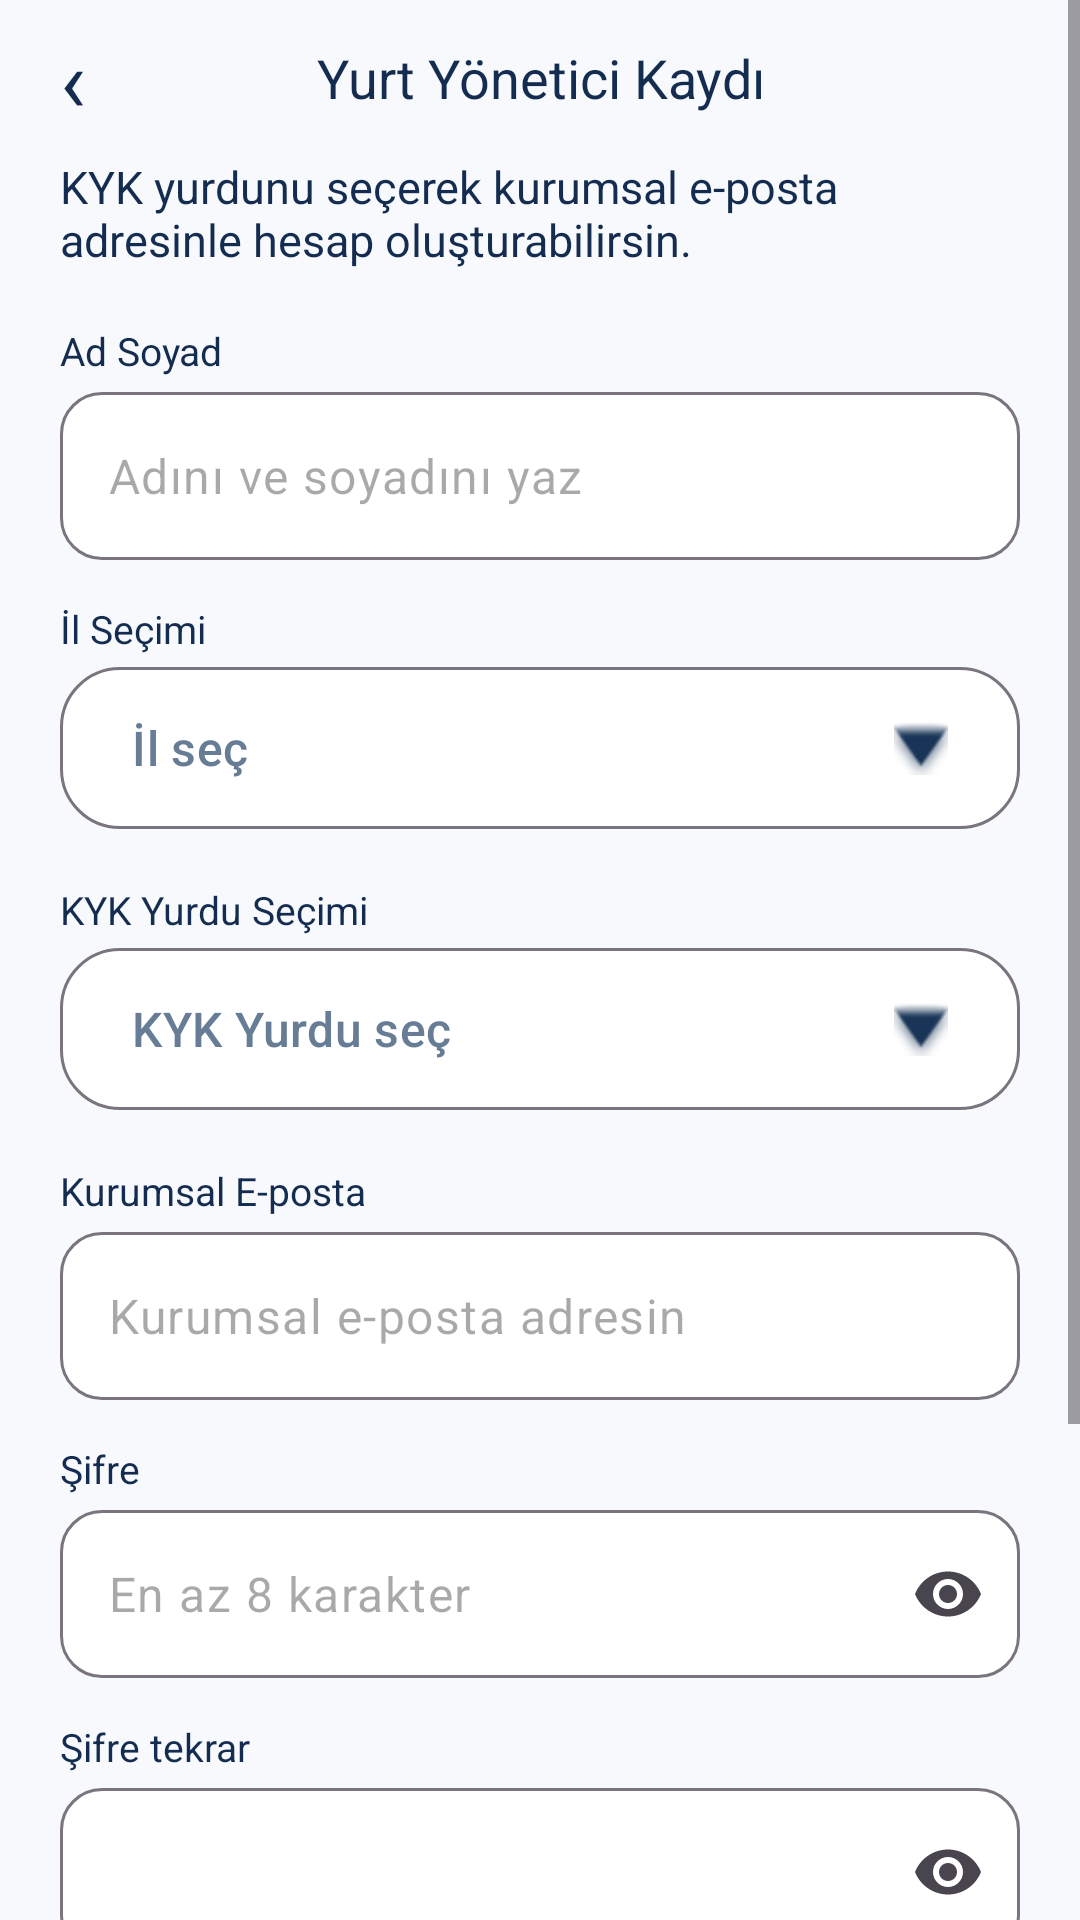

Android layout source for this screen:
<!-- AndroidManifest.xml: application theme Theme.Camasir -->
<!-- res/layout/screen_admin_apply.xml -->
<ScrollView xmlns:android="http://schemas.android.com/apk/res/android"
    xmlns:app="http://schemas.android.com/apk/res-auto" android:layout_width="match_parent"
    android:layout_height="match_parent" android:fillViewport="true">
    <LinearLayout android:layout_width="match_parent" android:layout_height="wrap_content"
        android:orientation="vertical" android:paddingHorizontal="20dp" android:paddingBottom="20dp"
        android:focusableInTouchMode="true">
        <FrameLayout android:layout_width="match_parent" android:layout_height="52dp">
            <TextView android:layout_width="match_parent" android:layout_height="wrap_content" android:text="Yurt Yönetici Kaydı" android:textColor="@color/ink" android:textSize="18sp" android:layout_gravity="center" android:gravity="center" />
            <TextView android:id="@+id/back" android:layout_width="48dp" android:layout_height="match_parent"
                android:text="‹" android:textSize="29sp" android:textColor="@color/ink"
                android:gravity="center_vertical" android:contentDescription="Geri"
                android:background="?attr/selectableItemBackgroundBorderless" android:focusable="true" />
        </FrameLayout>
 <TextView android:layout_width="match_parent" android:layout_height="wrap_content" android:textSize="15sp"
 android:textColor="@color/ink" android:text="KYK yurdunu seçerek kurumsal e-posta adresinle hesap oluşturabilirsin." />
        
        <Space android:layout_width="1dp" android:layout_height="4dp" />
        <TextView android:layout_width="match_parent" android:layout_height="wrap_content" android:text="Ad Soyad" android:textColor="@color/ink" android:textSize="13sp" android:labelFor="@+id/name" android:layout_marginTop="14dp" />
 <com.google.android.material.textfield.TextInputLayout style="@style/StudentField"
     android:layout_width="match_parent" android:layout_height="wrap_content"
     android:layout_marginTop="5dp" >
     <com.google.android.material.textfield.TextInputEditText android:id="@id/name"
         android:layout_width="match_parent" android:layout_height="wrap_content"
         android:minHeight="56dp" android:inputType="textCapWords" android:maxLines="1"
         android:hint="Adını ve soyadını yaz" android:textSize="16sp" android:saveEnabled="false" />
 </com.google.android.material.textfield.TextInputLayout>
 <TextView android:layout_width="match_parent" android:layout_height="wrap_content"
     android:text="İl Seçimi" android:textColor="@color/ink" android:textSize="13sp" android:layout_marginTop="14dp" />
 <com.google.android.material.button.MaterialButton android:id="@+id/city"
     style="@style/Widget.Material3.Button.OutlinedButton" android:layout_width="match_parent"
     android:layout_height="wrap_content" android:minHeight="62dp" android:gravity="start|center_vertical"
     android:textAllCaps="false" android:text="İl seç" android:textSize="16sp" android:textColor="@color/muted"
     app:backgroundTint="@color/card" app:cornerRadius="20dp" app:icon="@android:drawable/arrow_down_float" app:iconGravity="end" />
 <TextView android:layout_width="match_parent" android:layout_height="wrap_content"
     android:text="KYK Yurdu Seçimi" android:textColor="@color/ink" android:textSize="13sp" android:layout_marginTop="14dp" />
 <com.google.android.material.button.MaterialButton android:id="@+id/dorm"
     style="@style/Widget.Material3.Button.OutlinedButton" android:layout_width="match_parent"
     android:layout_height="wrap_content" android:minHeight="62dp" android:gravity="start|center_vertical"
     android:textAllCaps="false" android:text="KYK Yurdu seç" android:textSize="16sp" android:textColor="@color/muted"
     app:backgroundTint="@color/card" app:cornerRadius="20dp" app:icon="@android:drawable/arrow_down_float" app:iconGravity="end" />
 <TextView android:layout_width="match_parent" android:layout_height="wrap_content" android:text="Kurumsal E-posta" android:textColor="@color/ink" android:textSize="13sp" android:labelFor="@+id/email" android:layout_marginTop="14dp" />
 <com.google.android.material.textfield.TextInputLayout style="@style/StudentField"
     android:layout_width="match_parent" android:layout_height="wrap_content"
     android:layout_marginTop="5dp" >
     <com.google.android.material.textfield.TextInputEditText android:id="@id/email"
         android:layout_width="match_parent" android:layout_height="wrap_content"
         android:minHeight="56dp" android:inputType="textEmailAddress" android:maxLines="1"
         android:hint="Kurumsal e-posta adresin" android:textSize="16sp" android:saveEnabled="false" />
 </com.google.android.material.textfield.TextInputLayout>
 <TextView android:layout_width="match_parent" android:layout_height="wrap_content" android:text="Şifre" android:textColor="@color/ink" android:textSize="13sp" android:labelFor="@+id/password" android:layout_marginTop="14dp" />
 <com.google.android.material.textfield.TextInputLayout style="@style/StudentField"
     android:layout_width="match_parent" android:layout_height="wrap_content"
     android:layout_marginTop="5dp" app:endIconMode="password_toggle">
     <com.google.android.material.textfield.TextInputEditText android:id="@id/password"
         android:layout_width="match_parent" android:layout_height="wrap_content"
         android:minHeight="56dp" android:inputType="textPassword" android:maxLines="1"
         android:hint="En az 8 karakter" android:textSize="16sp" android:saveEnabled="false" />
 </com.google.android.material.textfield.TextInputLayout>
 <TextView android:layout_width="match_parent" android:layout_height="wrap_content" android:text="Şifre tekrar" android:textColor="@color/ink" android:textSize="13sp" android:labelFor="@+id/repeat_password" android:layout_marginTop="14dp" />
 <com.google.android.material.textfield.TextInputLayout style="@style/StudentField"
     android:layout_width="match_parent" android:layout_height="wrap_content"
     android:layout_marginTop="5dp" app:endIconMode="password_toggle">
     <com.google.android.material.textfield.TextInputEditText android:id="@id/repeat_password"
         android:layout_width="match_parent" android:layout_height="wrap_content"
         android:minHeight="56dp" android:inputType="textPassword" android:maxLines="1"
         android:hint="" android:textSize="16sp" android:saveEnabled="false" />
 </com.google.android.material.textfield.TextInputLayout>
 
        <com.google.android.material.button.MaterialButton android:id="@+id/submit"
    style="@style/StudentSubmit" android:layout_width="match_parent"
    android:layout_height="wrap_content" android:layout_marginTop="14dp" android:text="Yurt Hesabını Oluştur" /><com.google.android.material.button.MaterialButton android:id="@+id/switch_screen"
    style="@style/StudentLink" android:layout_width="match_parent"
    android:layout_height="wrap_content" android:layout_marginTop="14dp" android:text="Zaten hesabın var mı? Giriş yap" />
        <com.google.android.material.button.MaterialButton android:id="@+id/invitation_link"
 style="@style/StudentLink" android:layout_width="match_parent" android:layout_height="wrap_content"
 android:text="Personel Davetini Kullan" />
 <TextView android:id="@+id/feedback" android:layout_width="match_parent" android:layout_height="wrap_content"
            android:gravity="center" android:textColor="@color/ink" android:accessibilityLiveRegion="polite" />
    </LinearLayout>
</ScrollView>
<!-- resources referenced by this layout -->
<resources>
  <color name="card">#FFFFFF</color>
  <color name="ink">#142C50</color>
  <color name="muted">#667D95</color>
  <style name="StudentField" parent="Widget.Material3.TextInputLayout.OutlinedBox">
          <item name="hintEnabled">false</item>
          <item name="boxBackgroundColor">@color/card</item>
          <item name="boxCornerRadiusTopStart">14dp</item>
          <item name="boxCornerRadiusTopEnd">14dp</item>
          <item name="boxCornerRadiusBottomStart">14dp</item>
          <item name="boxCornerRadiusBottomEnd">14dp</item>
      </style>
  <style name="StudentLink" parent="Widget.Material3.Button.TextButton">
          <item name="android:minHeight">48dp</item>
          <item name="android:textAllCaps">false</item>
          <item name="android:textSize">14sp</item>
      </style>
  <style name="StudentSubmit" parent="Widget.Material3.Button">
          <item name="android:minHeight">48dp</item>
          <item name="android:textAllCaps">false</item>
          <item name="android:textSize">14sp</item>
          <item name="cornerRadius">15dp</item>
      </style>
  <style name="Theme.Camasir" parent="Theme.Camasir.Base" />
  <style name="Theme.Camasir.Base" parent="Theme.Material3.DayNight.NoActionBar">
          <item name="colorPrimary">@color/nav_active</item>
          <item name="colorSecondary">@color/muted</item>
          <item name="android:windowBackground">@color/page</item>
  
          <item name="android:statusBarColor">@android:color/transparent</item>
          <item name="android:navigationBarColor">@android:color/transparent</item>
      </style>
  <color name="nav_active">#183456</color>
  <color name="page">#F7F9FC</color>
</resources>
